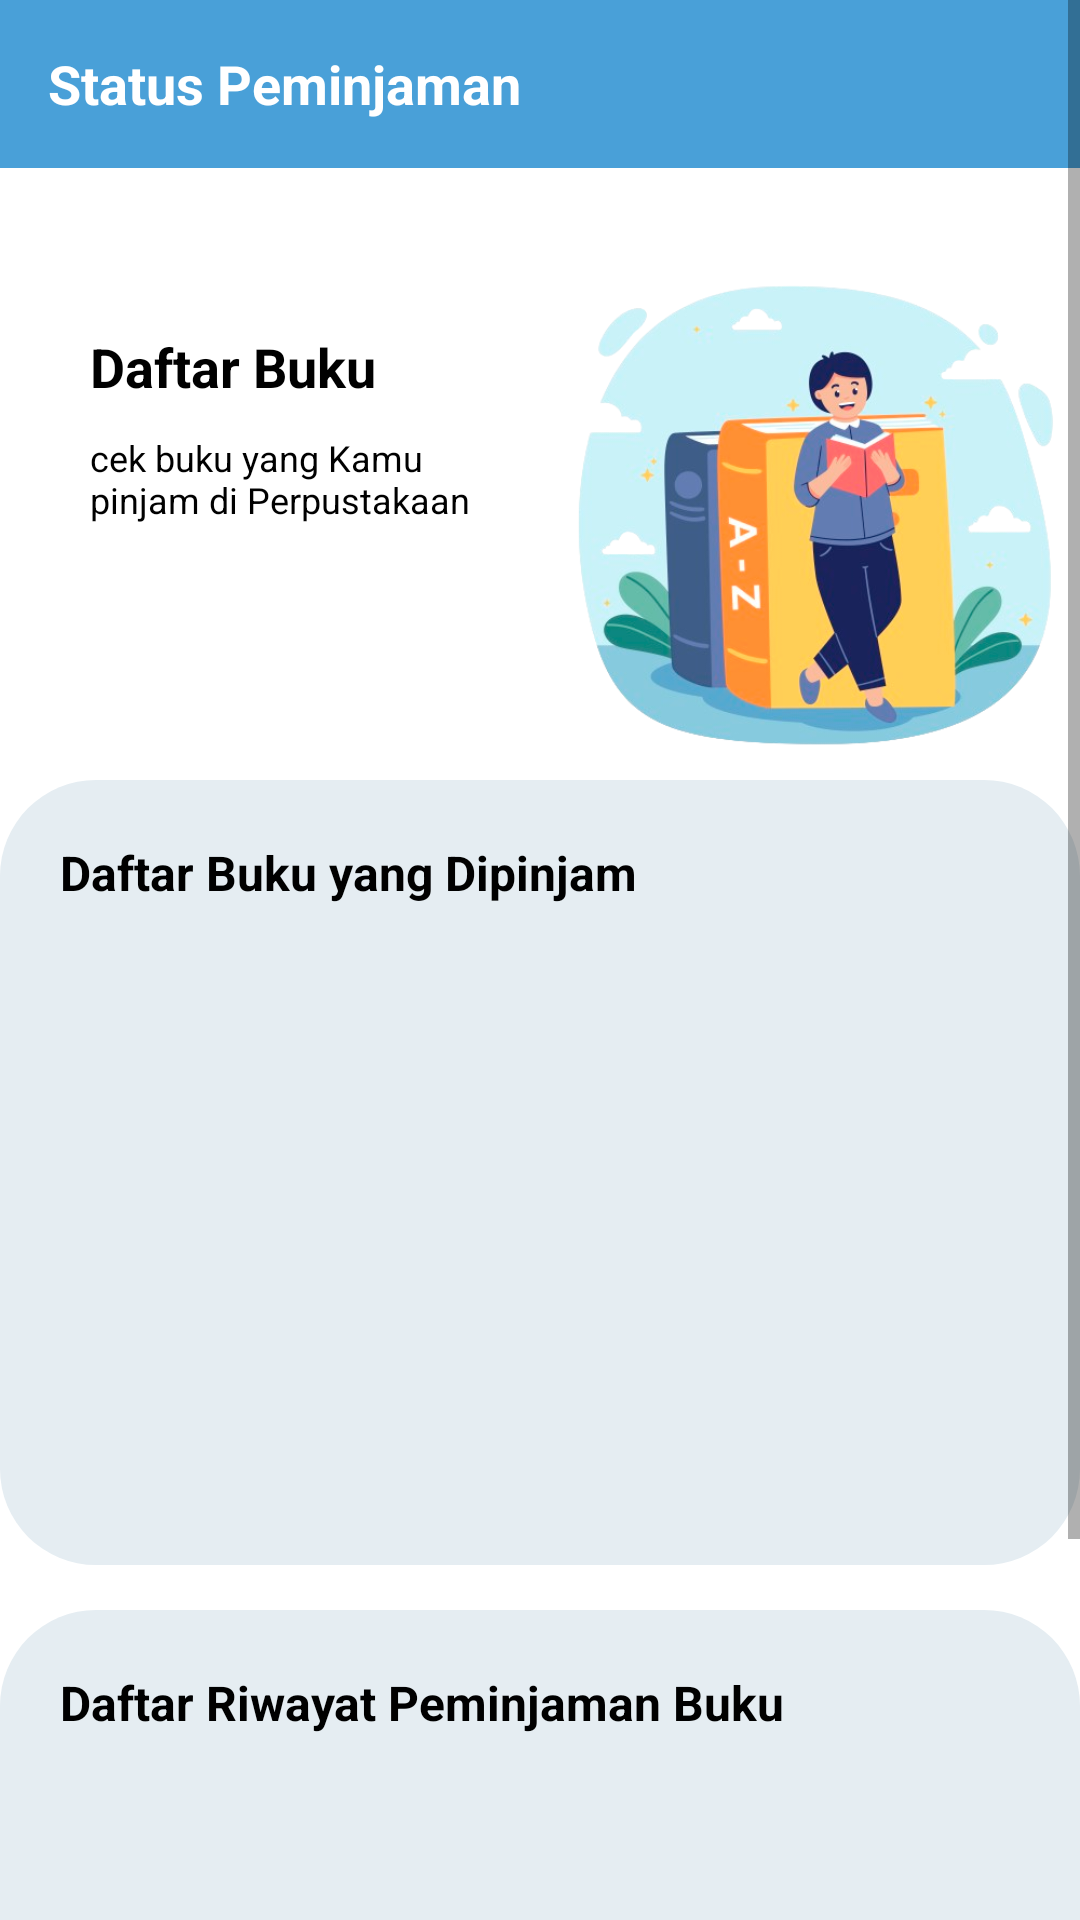

Write the Android layout XML for this screen, with the resource values it uses.
<!-- AndroidManifest.xml: application theme Theme.Perpusta -->
<!-- res/layout/fragment_circulation.xml -->
<?xml version="1.0" encoding="utf-8"?>
<ScrollView xmlns:android="http://schemas.android.com/apk/res/android"
    xmlns:tools="http://schemas.android.com/tools"
    android:layout_width="match_parent"
    android:layout_height="match_parent"
    xmlns:app="http://schemas.android.com/apk/res-auto"
    tools:context=".ui.CirculationFragment"
    android:fitsSystemWindows="true">
    
    <RelativeLayout
        android:layout_width="match_parent"
        android:layout_height="wrap_content"
        android:layout_marginBottom="10dp">

        <androidx.appcompat.widget.Toolbar
            android:id="@+id/back_circulation"
            android:layout_width="match_parent"
            android:layout_height="wrap_content"
            android:layout_marginBottom="25dp"
            android:theme="@style/AppTheme.AppBarOverlay"
            android:background="@color/light_blue"
            app:navigationIcon="@drawable/ic_baseline_arrow_back_ios_24">

            <TextView
                android:id="@+id/tvStatusPinjam"
                android:layout_width="wrap_content"
                android:layout_height="wrap_content"
                android:ellipsize="marquee"
                android:marqueeRepeatLimit="marquee_forever"
                android:singleLine="true"
                android:text="@string/status_peminjaman"
                android:textColor="@color/white"
                android:textSize="18sp"
                android:textStyle="bold"/>
        </androidx.appcompat.widget.Toolbar>

        <RelativeLayout
            android:id="@+id/daftarBuku"
            android:layout_width="match_parent"
            android:layout_height="wrap_content"
            android:layout_marginTop="80dp">
            <LinearLayout
                android:layout_width="wrap_content"
                android:layout_height="wrap_content"
                android:layout_marginTop="30dp"
                android:layout_marginStart="10dp"
                android:gravity="start|center"
                android:layout_toStartOf="@id/animate"
                android:orientation="vertical">
                <TextView
                    android:layout_width="wrap_content"
                    android:layout_height="wrap_content"
                    android:text="@string/daftar_buku"
                    android:layout_marginStart="20dp"
                    android:textColor="@color/black"
                    android:textSize="18sp"
                    android:textStyle="bold"/>
                <TextView
                    android:layout_width="wrap_content"
                    android:layout_height="wrap_content"
                    android:layout_marginTop="10dp"
                    android:layout_marginStart="20dp"
                    android:text="@string/cek_buku_dipinjam"
                    android:textColor="@color/black"
                    android:textSize="12sp"/>
            </LinearLayout>

            <ImageView
                android:id="@+id/animate"
                android:layout_width="180dp"
                android:layout_height="180dp"
                android:contentDescription="@string/img"
                android:layout_alignParentEnd="true"
                android:layout_centerInParent="true"
                android:src="@drawable/animate" />
        </RelativeLayout>

        <LinearLayout
            android:id="@+id/pinjamBuku"
            android:layout_width="match_parent"
            android:layout_height="match_parent"
            android:layout_below="@id/daftarBuku"
            android:orientation="vertical"
            android:background="@drawable/top_rounded_corner_bg"
            android:layout_gravity="center">

            <TextView
                android:id="@+id/tvDaftarBuku"
                android:layout_width="wrap_content"
                android:layout_height="wrap_content"
                android:text="@string/daftar_buku_dipinjam"
                android:textColor="@color/black"
                android:textSize="16sp"
                android:textStyle="bold"
                android:padding="20dp"/>

            <ImageView
                android:id="@+id/empty_image_borrow"
                android:layout_width="100dp"
                android:layout_height="100dp"
                android:src="@drawable/ic_empty_image"
                android:contentDescription="@string/img"
                android:visibility="gone"
                android:orientation="horizontal"
                android:layout_gravity="center"/>

            <TextView
                android:id="@+id/empty_message_borrow"
                android:layout_width="wrap_content"
                android:layout_height="wrap_content"
                android:layout_marginTop="16dp"
                android:text="@string/Nothing_here"
                android:alpha="0.3"
                android:textColor="#000000"
                android:layout_below="@id/empty_image"
                android:layout_centerHorizontal="true"
                android:visibility="gone"
                android:layout_gravity="center"
                tools:ignore="ObsoleteLayoutParam" />

            <androidx.recyclerview.widget.RecyclerView
                android:id="@+id/rvDaftarPinjam"
                android:layout_width="match_parent"
                android:layout_height="200dp"
                android:layout_marginStart="24dp"
                android:layout_marginEnd="24dp"
                android:orientation="horizontal"
                tools:listitem="@layout/item_borrow"
                tools:layout_editor_absoluteX="24dp"/>
        </LinearLayout>

        <LinearLayout
            android:layout_width="match_parent"
            android:layout_height="match_parent"
            android:layout_marginTop="15dp"
            android:layout_below="@id/pinjamBuku"
            android:orientation="vertical"
            android:background="@drawable/top_rounded_corner_bg">

            <TextView
                android:layout_width="wrap_content"
                android:layout_height="wrap_content"
                android:text="@string/daftar_riwayat_peminjaman_buku"
                android:textColor="@color/black"
                android:textSize="16sp"
                android:textStyle="bold"
                android:padding="20dp"/>

            <ImageView
                android:id="@+id/empty_image_history"
                android:layout_width="100dp"
                android:layout_height="100dp"
                android:src="@drawable/ic_empty_image"
                android:layout_centerInParent="true"
                android:contentDescription="@string/Nothing_here"
                android:visibility="gone"
                android:orientation="horizontal"
                android:layout_gravity="center"
                tools:ignore="ObsoleteLayoutParam" />

            <TextView
                android:id="@+id/empty_message_history"
                android:layout_width="wrap_content"
                android:layout_height="wrap_content"
                android:layout_marginTop="16dp"
                android:text="@string/Nothing_here"
                android:alpha="0.3"
                android:textColor="#000000"
                android:layout_below="@id/empty_image"
                android:layout_centerHorizontal="true"
                android:visibility="gone"
                android:layout_gravity="center"
                tools:ignore="ObsoleteLayoutParam" />

            <androidx.recyclerview.widget.RecyclerView
                android:id="@+id/rvRiwayatPinjam"
                android:layout_width="match_parent"
                android:layout_height="200dp"
                android:layout_marginStart="24dp"
                android:layout_marginEnd="24dp"
                android:orientation="horizontal"
                tools:listitem="@layout/item_history"
                tools:layout_editor_absoluteX="24dp"/>

        </LinearLayout>

    </RelativeLayout>

</ScrollView>
<!-- res/layout/item_borrow.xml (included above) -->
<?xml version="1.0" encoding="utf-8"?>
<androidx.constraintlayout.widget.ConstraintLayout xmlns:android="http://schemas.android.com/apk/res/android"
    android:layout_width="match_parent"
    android:layout_height="match_parent"
    xmlns:app="http://schemas.android.com/apk/res-auto">

    <androidx.cardview.widget.CardView
        android:id="@+id/cardView"
        android:layout_width="match_parent"
        android:layout_height="@dimen/basket_card_height"
        android:layout_margin="@dimen/margin_medium"
        app:cardBackgroundColor="@color/peachcream"
        app:cardCornerRadius="@dimen/card_corner_radius_small"
        app:cardElevation="@dimen/card_elevation"
        app:layout_constraintStart_toStartOf="parent"
        app:layout_constraintTop_toTopOf="parent"
        >

        <LinearLayout
            android:layout_width="match_parent"
            android:layout_height="match_parent"
            android:gravity="center">

            <FrameLayout
                android:layout_width="0dp"
                android:layout_height="match_parent"
                android:layout_weight="0.6"
                android:padding="@dimen/padding_medium">

                <ImageView
                    android:id="@+id/bookBasketImageView"
                    android:src="@drawable/book_status"
                    android:layout_width="match_parent"
                    android:layout_height="match_parent"
                    android:layout_gravity="end"
                    android:contentDescription="@string/book_image_description" />
            </FrameLayout>

            <LinearLayout
                android:layout_width="0dp"
                android:layout_height="match_parent"
                android:layout_marginEnd="@dimen/margin_big"
                android:layout_weight="0.8"
                android:gravity="center"
                android:orientation="vertical">

                <TextView
                    android:id="@+id/tvTitleStatus"
                    android:layout_width="match_parent"
                    android:layout_height="wrap_content"
                    android:layout_gravity="center"
                    android:textAlignment="center"
                    android:layout_marginBottom="@dimen/margin_very_small"
                    android:text="@string/judul_buku"
                    android:textAllCaps="true"
                    android:textColor="@color/eden"
                    android:textSize="@dimen/text_size_small"
                    android:textStyle="bold" />

                <TextView
                    android:id="@+id/tvTanggalPinjam"
                    android:layout_width="match_parent"
                    android:layout_height="wrap_content"
                    android:layout_gravity="center"
                    android:layout_marginTop="@dimen/margin_small"
                    android:text="@string/tanggal_pinjam"
                    android:textAllCaps="false"
                    android:textColor="@color/eden"
                    android:textSize="@dimen/text_size_very_small" />

                <TextView
                    android:id="@+id/tvTanggalKembali"
                    android:layout_width="match_parent"
                    android:layout_height="wrap_content"
                    android:layout_gravity="center"
                    android:layout_marginTop="@dimen/margin_very_small"
                    android:text= "@string/tanggal_kembali"
                    android:textAllCaps="false"
                    android:textColor="@color/eden"
                    android:textSize="@dimen/text_size_very_small" />


            </LinearLayout>

            <ImageView
                android:id="@+id/bookBasketDelete"
                android:layout_width="0dp"
                android:layout_height="match_parent"
                android:layout_weight="0.05"
                android:background="@color/chardonnay"
                android:contentDescription="@string/book_image_description"
                android:padding="@dimen/padding_small"/>

        </LinearLayout>

    </androidx.cardview.widget.CardView>

</androidx.constraintlayout.widget.ConstraintLayout>
<!-- res/layout/item_history.xml (included above) -->
<?xml version="1.0" encoding="utf-8"?>
<androidx.constraintlayout.widget.ConstraintLayout xmlns:android="http://schemas.android.com/apk/res/android"
    android:layout_width="match_parent"
    android:layout_height="match_parent"
    xmlns:app="http://schemas.android.com/apk/res-auto">

    <androidx.cardview.widget.CardView
        android:id="@+id/cardView"
        android:layout_width="match_parent"
        android:layout_height="@dimen/basket_card_height"
        android:layout_margin="@dimen/margin_medium"
        app:cardBackgroundColor="@color/peachcream"
        app:cardCornerRadius="@dimen/card_corner_radius_small"
        app:cardElevation="@dimen/card_elevation"
        app:layout_constraintStart_toStartOf="parent"
        app:layout_constraintTop_toTopOf="parent">

        <LinearLayout
            android:layout_width="match_parent"
            android:layout_height="match_parent"
            android:gravity="center">
            <FrameLayout
                android:layout_width="0dp"
                android:layout_height="match_parent"
                android:layout_weight="0.6"
                android:padding="@dimen/padding_medium">
                <ImageView
                    android:id="@+id/bookBasketImageView"
                    android:src="@drawable/stack_book"
                    android:layout_width="match_parent"
                    android:layout_height="match_parent"
                    android:layout_gravity="end"
                    android:contentDescription="@string/book_image_description" />
            </FrameLayout>

            <LinearLayout
                android:layout_width="0dp"
                android:layout_height="match_parent"
                android:layout_marginEnd="@dimen/margin_big"
                android:layout_weight="0.8"
                android:gravity="center"
                android:orientation="vertical">

                <TextView
                    android:id="@+id/tvTitleHistory"
                    android:layout_width="match_parent"
                    android:layout_height="wrap_content"
                    android:layout_gravity="center"
                    android:layout_marginBottom="@dimen/margin_very_small"
                    android:text="@string/judul_buku"
                    android:textAllCaps="true"
                    android:textAlignment="center"
                    android:textColor="@color/eden"
                    android:textSize="@dimen/text_size_very_small"
                    android:textStyle="bold" />

                <TextView
                    android:id="@+id/tvChkODate"
                    android:layout_width="match_parent"
                    android:layout_height="wrap_content"
                    android:layout_gravity="center"
                    android:layout_marginTop="@dimen/margin_small"
                    android:text="@string/tanggal_pinjam"
                    android:textAllCaps="false"
                    android:textColor="@color/eden"
                    android:textSize="@dimen/text_size_very_small" />

                <TextView
                    android:id="@+id/tvDueDateHistory"
                    android:layout_width="match_parent"
                    android:layout_height="wrap_content"
                    android:layout_gravity="center"
                    android:layout_marginTop="@dimen/margin_very_small"
                    android:text= "@string/tanggal_kembali"
                    android:textAllCaps="false"
                    android:textColor="@color/eden"
                    android:textSize="@dimen/text_size_very_small" />

                <TextView
                    android:id="@+id/tvChkIDate"
                    android:layout_width="match_parent"
                    android:layout_height="wrap_content"
                    android:layout_gravity="center"
                    android:layout_marginTop="@dimen/margin_very_small"
                    android:text="@string/tanggal_selesai"
                    android:textAllCaps="false"
                    android:textColor="@color/eden"
                    android:textSize="@dimen/text_size_very_small" />

            </LinearLayout>

            <ImageView
                android:id="@+id/bookBasketDelete"
                android:layout_width="0dp"
                android:layout_height="match_parent"
                android:layout_weight="0.05"
                android:background="@color/chardonnay"
                android:contentDescription="@string/book_image_description"
                android:padding="@dimen/padding_small"/>

        </LinearLayout>

    </androidx.cardview.widget.CardView>

</androidx.constraintlayout.widget.ConstraintLayout>
<!-- resources referenced by this layout -->
<resources>
  <color name="black">#FF000000</color>
  <color name="chardonnay">#FFB052</color>
  <color name="eden">#104E5B</color>
  <color name="light_blue">#49A0D8</color>
  <color name="peachcream">#FFEFDB</color>
  <color name="white">#FFFFFFFF</color>
  <dimen name="basket_card_height">140dp</dimen>
  <dimen name="card_corner_radius_small">10dp</dimen>
  <dimen name="card_elevation">10dp</dimen>
  <dimen name="margin_big">24dp</dimen>
  <dimen name="margin_medium">16dp</dimen>
  <dimen name="margin_small">8dp</dimen>
  <dimen name="margin_very_small">4dp</dimen>
  <dimen name="padding_medium">10dp</dimen>
  <dimen name="padding_small">4dp</dimen>
  <dimen name="text_size_small">11sp</dimen>
  <dimen name="text_size_very_small">10sp</dimen>
  <!-- drawable animate: png bitmap (drawable-v24, 190164 bytes) -->
  <!-- drawable book_status: jpg bitmap (drawable, 367289 bytes) -->
  <!-- drawable stack_book: jpg bitmap (drawable, 355814 bytes) -->
  <!-- drawable top_rounded_corner_bg (drawable) -->
  <?xml version="1.0" encoding="utf-8"?>
  <shape android:shape="rectangle"
      xmlns:android="http://schemas.android.com/apk/res/android">
      <solid android:color="@color/background_color"/>
      <corners
          android:radius="32dp" />
  </shape>
  <string name="Nothing_here">Nothing here!</string>
  <string name="book_image_description">desc</string>
  <string name="cek_buku_dipinjam">cek buku yang Kamu pinjam di Perpustakaan</string>
  <string name="daftar_buku">Daftar Buku</string>
  <string name="daftar_buku_dipinjam">Daftar Buku yang Dipinjam</string>
  <string name="daftar_riwayat_peminjaman_buku">Daftar Riwayat Peminjaman Buku</string>
  <string name="img">img</string>
  <string name="judul_buku">Judul Buku</string>
  <string name="status_peminjaman">Status Peminjaman</string>
  <string name="tanggal_kembali">Tanggal Kembali :</string>
  <string name="tanggal_pinjam">Tanggal Pinjam :</string>
  <string name="tanggal_selesai">Tanggal Selesai :</string>
  <style name="AppTheme.AppBarOverlay" parent="ThemeOverlay.AppCompat.Dark.ActionBar" />
  <style name="Theme.Perpusta" parent="Theme.MaterialComponents.DayNight.DarkActionBar">
          
          <item name="colorPrimary">@color/blue</item>
          <item name="colorPrimaryVariant">@color/light_blue</item>
          <item name="colorOnPrimary">@color/white</item>
          
          <item name="colorSecondary">@color/chardonnay</item>
          <item name="colorSecondaryVariant">@color/grey</item>
          <item name="colorOnSecondary">@color/black</item>
          
          <item name="android:statusBarColor">?attr/colorPrimaryVariant</item>
          
      </style>
  <color name="background_color">#E5EDF2</color>
  <color name="blue">#2C72A0</color>
  <color name="grey">#808080</color>
</resources>
